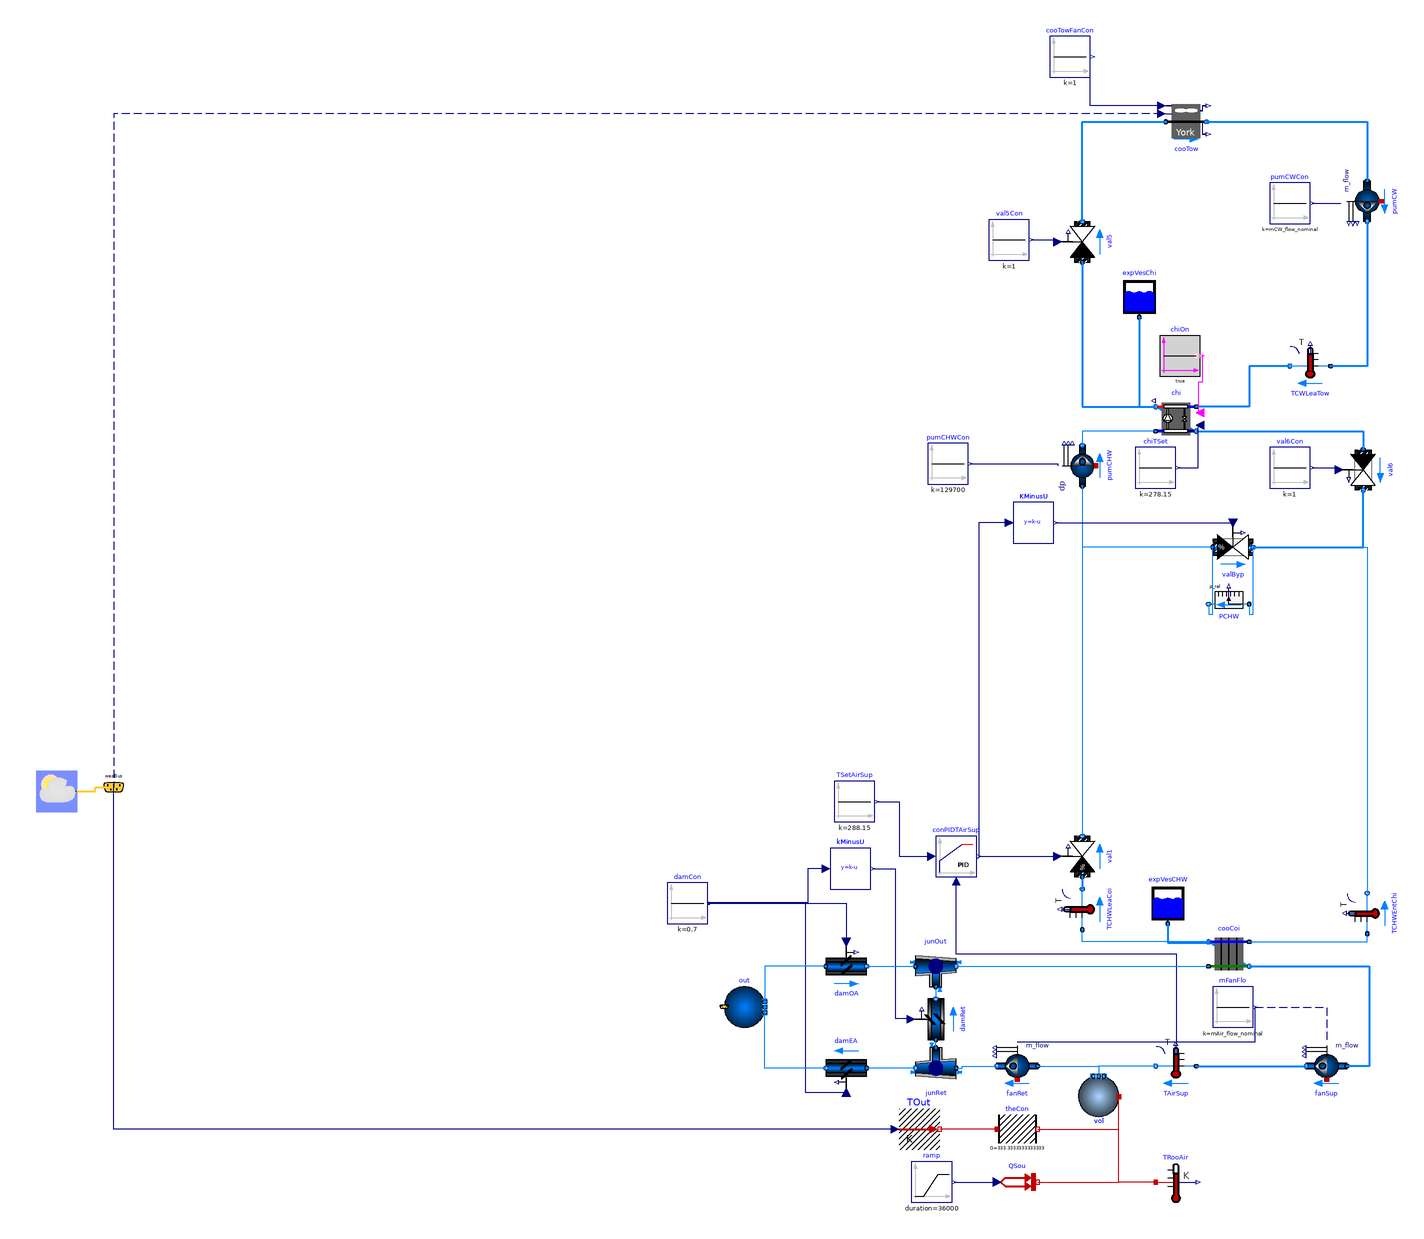

The component connection diagram of the Modelica model below, drawn from its own Placement and Line annotations.

partial model WaterCooledChillerExample5 "Primary only chiller plant system with water-side economizer"
  replaceable package MediumA = Buildings.Media.Air "Medium model";
  replaceable package MediumW = Buildings.Media.Water "Medium model";
  parameter Modelica.SIunits.Height rooHei = 3 "Height of the room";
  parameter Modelica.SIunits.Length rooWid = 30 "Width of the room";
  parameter Modelica.SIunits.Length rooLen = 50 "Length of the room";
  parameter Modelica.SIunits.Power QRoo_flow = 200000 "Heat generation of the computer room";
  parameter Modelica.SIunits.MassFlowRate mAir_flow_nominal = QRoo_flow / (1005 * 15) "Nominal mass flow rate at fan";
  parameter Modelica.SIunits.Power P_nominal = 80E3 "Nominal compressor power (at y=1)";
  parameter Modelica.SIunits.TemperatureDifference dTEva_nominal = 10 "Temperature difference evaporator inlet-outlet";
  parameter Modelica.SIunits.TemperatureDifference dTCon_nominal = 10 "Temperature difference condenser outlet-inlet";
  parameter Real COPc_nominal = 3 "Chiller COP";
  parameter Modelica.SIunits.MassFlowRate mCHW_flow_nominal = 2 * QRoo_flow / (4200 * 20) "Nominal mass flow rate at chilled water";
  parameter Modelica.SIunits.MassFlowRate mCW_flow_nominal = 2 * QRoo_flow / (4200 * 6) "Nominal mass flow rate at condenser water";
  parameter Modelica.SIunits.PressureDifference dp_nominal = 500 "Nominal pressure difference";
  Buildings.Fluid.Movers.FlowControlled_m_flow fanSup(redeclare package Medium = MediumA, m_flow_nominal = mAir_flow_nominal, dp(start = 249), m_flow(start = mAir_flow_nominal), use_inputFilter = false, energyDynamics = Modelica.Fluid.Types.Dynamics.SteadyState, T_start = 293.15) "Supply fan for air flow through the room" annotation(
    Placement(visible = true, transformation(extent = {{284, -235}, {264, -215}}, rotation = 0)));
  Buildings.Fluid.HeatExchangers.DryCoilCounterFlow cooCoi(redeclare package Medium1 = MediumW, redeclare package Medium2 = MediumA, m2_flow_nominal = mAir_flow_nominal, m1_flow_nominal = mCHW_flow_nominal, m1_flow(start = mCHW_flow_nominal), m2_flow(start = mAir_flow_nominal), dp2_nominal = 249 * 3, UA_nominal = mAir_flow_nominal * 1006 * 5, energyDynamics = Modelica.Fluid.Types.Dynamics.SteadyStateInitial, dp1_nominal(displayUnit = "Pa") = 1000 + 89580) "Cooling coil" annotation(
    Placement(visible = true, transformation(extent = {{236, -180}, {216, -160}}, rotation = 0)));
  Modelica.Blocks.Sources.Constant mFanFlo(k = mAir_flow_nominal) "Mass flow rate of fan" annotation(
    Placement(visible = true, transformation(extent = {{218, -206}, {238, -186}}, rotation = 0)));
  Buildings.Fluid.Movers.FlowControlled_dp pumCHW(redeclare package Medium = MediumW, m_flow_nominal = mCHW_flow_nominal, m_flow(start = mCHW_flow_nominal), dp(start = 325474), use_inputFilter = false, energyDynamics = Modelica.Fluid.Types.Dynamics.FixedInitial) "Chilled water pump" annotation(
    Placement(visible = true, transformation(origin = {154, 70}, extent = {{10, 10}, {-10, -10}}, rotation = 270)));
  Buildings.Fluid.Storage.ExpansionVessel expVesCHW(redeclare package Medium = MediumW, V_start = 1) "Expansion vessel" annotation(
    Placement(visible = true, transformation(extent = {{186, -155}, {206, -135}}, rotation = 0)));
  Buildings.Fluid.HeatExchangers.CoolingTowers.YorkCalc cooTow(redeclare package Medium = MediumW, m_flow_nominal = mCW_flow_nominal, PFan_nominal = 6000, TAirInWB_nominal(displayUnit = "degC") = 283.15, TApp_nominal = 6, dp_nominal = 14930 + 14930 + 74650, energyDynamics = Modelica.Fluid.Types.Dynamics.SteadyStateInitial) "Cooling tower" annotation(
    Placement(visible = true, transformation(origin = {205, 239}, extent = {{-10, -10}, {10, 10}}, rotation = 0)));
  Buildings.Fluid.Movers.FlowControlled_m_flow pumCW(redeclare package Medium = MediumW, m_flow_nominal = mCW_flow_nominal, dp(start = 214992), use_inputFilter = false, energyDynamics = Modelica.Fluid.Types.Dynamics.FixedInitial) "Condenser water pump" annotation(
    Placement(visible = true, transformation(origin = {294, 200}, extent = {{-10, 10}, {10, -10}}, rotation = 270)));
  Buildings.Fluid.Actuators.Valves.TwoWayLinear val5(redeclare package Medium = MediumW, m_flow_nominal = mCW_flow_nominal, dpValve_nominal = 20902, dpFixed_nominal = 89580, y_start = 1, use_inputFilter = false) "Control valve for condenser water loop of chiller" annotation(
    Placement(visible = true, transformation(origin = {154, 180}, extent = {{-10, -10}, {10, 10}}, rotation = 90)));
  Buildings.Fluid.Actuators.Valves.TwoWayEqualPercentage val1(redeclare package Medium = MediumW, m_flow_nominal = mCHW_flow_nominal, dpValve_nominal = 20902, dpFixed_nominal = 14930, use_inputFilter = false, from_dp = true) "Bypass control valve for economizer. 1: disable economizer, 0: enable economoizer" annotation(
    Placement(visible = true, transformation(origin = {154, -122}, extent = {{-10, -10}, {10, 10}}, rotation = 90)));
  Buildings.Fluid.Storage.ExpansionVessel expVesChi(redeclare package Medium = MediumW, V_start = 1) annotation(
    Placement(visible = true, transformation(extent = {{172, 143}, {192, 163}}, rotation = 0)));
  Buildings.Fluid.Chillers.ElectricEIR chi(redeclare package Medium1 = MediumW, redeclare package Medium2 = MediumW, m1_flow_nominal = mCW_flow_nominal, m2_flow_nominal = mCHW_flow_nominal, dp2_nominal = 0, dp1_nominal = 0, per = Buildings.Fluid.Chillers.Data.ElectricEIR.ElectricEIRChiller_Carrier_19XR_742kW_5_42COP_VSD(), energyDynamics = Modelica.Fluid.Types.Dynamics.SteadyStateInitial) annotation(
    Placement(visible = true, transformation(extent = {{210, 83}, {190, 103}}, rotation = 0)));
  Buildings.Fluid.Actuators.Valves.TwoWayLinear val6(redeclare package Medium = MediumW, m_flow_nominal = mCHW_flow_nominal, dpValve_nominal = 20902, dpFixed_nominal = 14930 + 89580, y_start = 1, use_inputFilter = false, from_dp = true) "Control valve for chilled water leaving from chiller" annotation(
    Placement(visible = true, transformation(origin = {292, 68}, extent = {{-10, 10}, {10, -10}}, rotation = 270)));
  Buildings.Fluid.Sensors.TemperatureTwoPort TAirSup(redeclare package Medium = MediumA, m_flow_nominal = mAir_flow_nominal) "Supply air temperature to data center" annotation(
    Placement(visible = true, transformation(origin = {200, -225}, extent = {{10, -10}, {-10, 10}}, rotation = 0)));
  Buildings.Fluid.Sensors.TemperatureTwoPort TCHWEntChi(redeclare package Medium = MediumW, m_flow_nominal = mCHW_flow_nominal) "Temperature of chilled water entering chiller" annotation(
    Placement(visible = true, transformation(origin = {294, -150}, extent = {{10, 10}, {-10, -10}}, rotation = 270)));
  Buildings.Fluid.Sensors.TemperatureTwoPort TCWLeaTow(redeclare package Medium = MediumW, m_flow_nominal = mCW_flow_nominal) "Temperature of condenser water leaving the cooling tower" annotation(
    Placement(visible = true, transformation(origin = {266, 119}, extent = {{10, -10}, {-10, 10}}, rotation = 0)));
  Modelica.Blocks.Sources.Constant cooTowFanCon(k = 1) "Control singal for cooling tower fan" annotation(
    Placement(visible = true, transformation(origin = {148, 271}, extent = {{-10, -10}, {10, 10}}, rotation = 0)));
  Buildings.Fluid.Actuators.Valves.TwoWayEqualPercentage valByp(redeclare package Medium = MediumW, m_flow_nominal = mCHW_flow_nominal, dpValve_nominal = 20902, dpFixed_nominal = 14930, y_start = 0, use_inputFilter = false, from_dp = true) "Bypass valve for chiller." annotation(
    Placement(visible = true, transformation(origin = {228, 30}, extent = {{-10, -10}, {10, 10}}, rotation = 0)));
  Buildings.Fluid.Sensors.TemperatureTwoPort TCHWLeaCoi(redeclare package Medium = MediumW, m_flow_nominal = mCHW_flow_nominal) "Temperature of chilled water leaving the cooling coil" annotation(
    Placement(visible = true, transformation(origin = {154, -148}, extent = {{10, 10}, {-10, -10}}, rotation = 270)));
  Buildings.BoundaryConditions.WeatherData.ReaderTMY3 weaData(filNam = Modelica.Utilities.Files.loadResource("modelica://Buildings/Resources/weatherdata/USA_CA_San.Francisco.Intl.AP.724940_TMY3.mos")) annotation(
    Placement(transformation(extent = {{-360, -100}, {-340, -80}})));
  Buildings.BoundaryConditions.WeatherData.Bus weaBus annotation(
    Placement(transformation(extent = {{-332, -98}, {-312, -78}})));
  Modelica.Blocks.Sources.Constant TSetAirSup(k = 273.15 + 15) "Set point of the supply air temperature" annotation(
    Placement(visible = true, transformation(origin = {42, -95}, extent = {{-10, -10}, {10, 10}}, rotation = 0)));
  Modelica.Blocks.Sources.Constant val5Con(k = 1) "Control signal for valve 5" annotation(
    Placement(visible = true, transformation(origin = {118, 181}, extent = {{-10, -10}, {10, 10}}, rotation = 0)));
  Modelica.Blocks.Sources.Constant val6Con(k = 1) "Control signal for valve 6" annotation(
    Placement(visible = true, transformation(origin = {256, 69}, extent = {{-10, -10}, {10, 10}}, rotation = 0)));
  Modelica.Blocks.Sources.Constant pumCWCon(k = mCW_flow_nominal) "Control signal for condenser water pump" annotation(
    Placement(visible = true, transformation(origin = {256, 199}, extent = {{-10, -10}, {10, 10}}, rotation = 0)));
  Modelica.Blocks.Sources.Constant pumCHWCon(k = 20 * 6485) "Control signal for chilled water pump" annotation(
    Placement(visible = true, transformation(origin = {88, 71}, extent = {{-10, -10}, {10, 10}}, rotation = 0)));
  Modelica.Blocks.Sources.Constant chiTSet(k = 273.15 + 5) "Set point for chilled water temperature " annotation(
    Placement(visible = true, transformation(origin = {190, 69}, extent = {{-10, -10}, {10, 10}}, rotation = 0)));
  Modelica.Blocks.Sources.BooleanConstant chiOn annotation(
    Placement(visible = true, transformation(origin = {202, 124}, extent = {{-10, -10}, {10, 10}}, rotation = 0)));
  Buildings.Fluid.MixingVolumes.MixingVolume vol(
    redeclare package Medium = MediumA, 
    nPorts = 2,
    V = rooLen * rooWid * rooHei, 
    m_flow_nominal = mAir_flow_nominal, 
    energyDynamics=Modelica.Fluid.Types.Dynamics.FixedInitial,
    final T_start=293.15,
    final prescribedHeatFlowRate=true) "Volume of air in the room" 
    annotation(
    Placement(visible = true, transformation(origin = {162, -240},extent = {{-10, -10}, {10, 10}}, rotation = 180)));
  Modelica.Thermal.HeatTransfer.Sensors.TemperatureSensor TRooAir "Temperature of the room" annotation(
    Placement(visible = true, transformation(extent = {{190, -292}, {210, -272}}, rotation = 0)));
  Modelica.Thermal.HeatTransfer.Sources.PrescribedHeatFlow QSou "Heat source of the room" annotation(
    Placement(visible = true, transformation(extent = {{112, -292}, {132, -272}}, rotation = 0)));
  Modelica.Blocks.Sources.Ramp ramp(duration = 36000, height = QRoo_flow, offset = 0, startTime = 0) annotation(
    Placement(visible = true, transformation(extent = {{70, -292}, {90, -272}}, rotation = 0)));
  Modelica.Thermal.HeatTransfer.Sources.PrescribedTemperature TOut annotation(
    Placement(visible = true, transformation(extent = {{64, -266}, {84, -246}}, rotation = 0)));
  Modelica.Thermal.HeatTransfer.Components.ThermalConductor theCon(G = 10000 / 30) annotation(
    Placement(visible = true, transformation(extent = {{112, -266}, {132, -246}}, rotation = 0)));
  Buildings.Examples.ChillerPlant.BaseClasses.Controls.KMinusU KMinusU(k = 1)  annotation(
    Placement(visible = true, transformation(origin = {130, 42}, extent = {{-10, -10}, {10, 10}}, rotation = 0)));
  Buildings.Controls.Continuous.LimPID conPIDTAirSup(Td = 1, Ti = 120, controllerType = Modelica.Blocks.Types.SimpleController.PI, k = 0.1, reverseAction = true, strict = true)  annotation(
    Placement(visible = true, transformation(origin = {92, -122}, extent = {{-10, -10}, {10, 10}}, rotation = 0)));
  Buildings.Fluid.Movers.FlowControlled_m_flow fanRet(redeclare package Medium = MediumA, T_start = 293.15, dp(start = 249), energyDynamics = Modelica.Fluid.Types.Dynamics.SteadyState, m_flow(start = mAir_flow_nominal), m_flow_nominal = mAir_flow_nominal, use_inputFilter = false) "Return fan for air flow from the room" annotation(
    Placement(visible = true, transformation(extent = {{132, -235}, {112, -215}}, rotation = 0)));
  Buildings.Fluid.Actuators.Dampers.Exponential damRet(redeclare package Medium = MediumA,m_flow(start = mAir_flow_nominal), m_flow_nominal = mAir_flow_nominal, use_inputFilter = false)  annotation(
    Placement(visible = true, transformation(origin = {82, -202}, extent = {{-10, -10}, {10, 10}}, rotation = 90)));
  Buildings.Fluid.Actuators.Dampers.Exponential damEA(redeclare package Medium = MediumA,m_flow(start = mAir_flow_nominal), m_flow_nominal = mAir_flow_nominal, use_inputFilter = false) annotation(
    Placement(visible = true, transformation(origin = {38, -226}, extent = {{-10, -10}, {10, 10}}, rotation = 180)));
  Buildings.Fluid.Actuators.Dampers.Exponential damOA(redeclare package Medium = MediumA,m_flow(start = mAir_flow_nominal), m_flow_nominal = mAir_flow_nominal, use_inputFilter = false) annotation(
    Placement(visible = true, transformation(origin = {38, -176}, extent = {{-10, -10}, {10, 10}}, rotation = 0)));
  Modelica.Blocks.Sources.Constant damCon(k = 0.7) annotation(
    Placement(visible = true, transformation(origin = {-40, -145}, extent = {{-10, -10}, {10, 10}}, rotation = 0)));
  Buildings.Examples.ChillerPlant.BaseClasses.Controls.KMinusU kMinusU(k = 1) annotation(
    Placement(visible = true, transformation(origin = {40, -128}, extent = {{-10, -10}, {10, 10}}, rotation = 0)));
  Buildings.Fluid.FixedResistances.Junction junRet(redeclare package Medium = MediumA, dp_nominal = {0, 0, 0}, m_flow_nominal = mAir_flow_nominal * {1, -1, -1}) annotation(
    Placement(visible = true, transformation(origin = {82, -226}, extent = {{-10, -10}, {10, 10}}, rotation = 180)));
  Buildings.Fluid.Sources.Outside out(redeclare package Medium = MediumA, nPorts = 2, use_C_in = false) annotation(
    Placement(visible = true, transformation(extent = {{-22, -206}, {-2, -186}}, rotation = 0)));
  Buildings.Fluid.FixedResistances.Junction junOut(redeclare package Medium = MediumA, dp_nominal = {0, 0, 0}, m_flow_nominal = mAir_flow_nominal * {1, -1, 1}) annotation(
    Placement(visible = true, transformation(origin = {82, -176}, extent = {{-10, -10}, {10, 10}}, rotation = 0)));
  Buildings.Fluid.Sensors.RelativePressure PCHW annotation(
    Placement(visible = true, transformation(origin = {226, 2}, extent = {{-10, -10}, {10, 10}}, rotation = 180)));
equation
  connect(expVesCHW.port_a, cooCoi.port_b1) annotation(
    Line(points = {{196, -155}, {196, -164.5}, {216, -164.5}, {216, -164}}, color = {0, 127, 255}, thickness = 0.5));
  connect(cooTow.port_b, pumCW.port_a) annotation(
    Line(points = {{215, 239}, {294, 239}, {294, 210}}, color = {0, 127, 255}, thickness = 0.5));
  connect(val5.port_a, chi.port_b1) annotation(
    Line(points = {{154, 170}, {154, 99}, {190, 99}}, color = {0, 127, 255}, thickness = 0.5));
  connect(expVesChi.port_a, chi.port_b1) annotation(
    Line(points = {{182, 143}, {182, 99}, {190, 99}}, color = {0, 127, 255}, thickness = 0.5));
  connect(cooCoi.port_b2, fanSup.port_a) annotation(
    Line(points = {{236, -176}, {295, -176}, {295, -225}, {284, -225}}, color = {0, 127, 255}, thickness = 0.5));
  connect(mFanFlo.y, fanSup.m_flow_in) annotation(
    Line(points = {{239, -196}, {274, -196}, {274, -213}}, color = {0, 0, 127}, pattern = LinePattern.Dash));
  connect(TAirSup.port_a, fanSup.port_b) annotation(
    Line(points = {{210, -225}, {264, -225}}, color = {0, 127, 255}, thickness = 0.5));
  connect(val1.port_a, TCHWLeaCoi.port_b) annotation(
    Line(points = {{154, -132}, {154, -138}}, color = {0, 127, 255}, thickness = 0.5));
  connect(TCWLeaTow.port_b, chi.port_a1) annotation(
    Line(points = {{256, 119}, {236, 119}, {236, 99}, {210, 99}}, color = {0, 127, 255}, thickness = 0.5));
  connect(weaData.weaBus, weaBus) annotation(
    Line(points = {{-340, -90}, {-331, -90}, {-331, -88}, {-322, -88}}, color = {255, 204, 51}, thickness = 0.5, smooth = Smooth.None),
    Text(string = "%second", index = 1, extent = {{6, 3}, {6, 3}}));
  connect(cooTow.TAir, weaBus.TWetBul) annotation(
    Line(points = {{193, 243}, {-322, 243}, {-322, -88}}, color = {0, 0, 127}, pattern = LinePattern.Dash));
  connect(valByp.port_b, val6.port_b) annotation(
    Line(points = {{238, 30}, {292, 30}, {292, 58}}, color = {0, 127, 255}, thickness = 0.5));
  connect(val5.port_b, cooTow.port_a) annotation(
    Line(points = {{154, 190}, {154, 239}, {195, 239}}, color = {0, 127, 255}, thickness = 0.5));
  connect(pumCW.port_b, TCWLeaTow.port_a) annotation(
    Line(points = {{294, 190}, {294, 119}, {276, 119}}, color = {0, 127, 255}, thickness = 0.5));
  connect(chi.port_b2, val6.port_a) annotation(
    Line(points = {{210, 87}, {292, 87}, {292, 78}}, color = {0, 127, 255}, thickness = 0.5));
  connect(val5Con.y, val5.y) annotation(
    Line(points = {{129, 181}, {141, 181}, {141, 179}}, color = {0, 0, 127}));
  connect(val6Con.y, val6.y) annotation(
    Line(points = {{267, 69}, {280, 69}, {280, 68}}, color = {0, 0, 127}));
  connect(pumCWCon.y, pumCW.m_flow_in) annotation(
    Line(points = {{267, 199}, {281, 199}}, color = {0, 0, 127}));
  connect(pumCHWCon.y, pumCHW.dp_in) annotation(
    Line(points = {{99, 71}, {142, 71}, {142, 70}}, color = {0, 0, 127}));
  connect(chiTSet.y, chi.TSet) annotation(
    Line(points = {{201, 69}, {211, 69}, {211, 89}}, color = {0, 0, 127}));
  connect(chiOn.y, chi.on) annotation(
    Line(points = {{213, 124}, {213, 111}, {211, 111}, {211, 96}}, color = {255, 0, 255}));
  connect(cooTow.y, cooTowFanCon.y) annotation(
    Line(points = {{193, 247}, {158, 247}, {158, 270}}, color = {0, 0, 127}));
  connect(TRooAir.port, vol.heatPort) annotation(
    Line(points = {{190, -282}, {172, -282}, {172, -240}}, color = {191, 0, 0}));
  connect(QSou.port, vol.heatPort) annotation(
    Line(points = {{132, -282}, {172, -282}, {172, -240}}, color = {191, 0, 0}));
  connect(ramp.y, QSou.Q_flow) annotation(
    Line(points = {{91, -282}, {111, -282}}, color = {0, 0, 127}));
  connect(theCon.port_a, TOut.port) annotation(
    Line(points = {{112, -256}, {84, -256}}, color = {191, 0, 0}));
  connect(theCon.port_b, vol.heatPort) annotation(
    Line(points = {{132, -256}, {172, -256}, {172, -240}}, color = {191, 0, 0}));
  connect(TOut.T, weaBus.TDryBul) annotation(
    Line(points = {{62, -256}, {-322, -256}, {-322, -88}}, color = {0, 0, 127}));
  connect(TAirSup.port_b, vol.ports[1]) annotation(
    Line(points = {{190, -225}, {162, -225}, {162, -230}}, color = {0, 127, 255}));
  connect(cooCoi.port_b1, TCHWLeaCoi.port_a) annotation(
    Line(points = {{216, -164}, {154, -164}, {154, -158}}, color = {0, 127, 255}));
  connect(chi.port_a2, pumCHW.port_b) annotation(
    Line(points = {{190, 87}, {154, 87}, {154, 79}}, color = {0, 127, 255}));
  connect(pumCHW.port_a, val1.port_b) annotation(
    Line(points = {{154, 60}, {154, -112}}, color = {0, 127, 255}));
  connect(valByp.port_a, val1.port_b) annotation(
    Line(points = {{218, 30}, {154, 30}, {154, -112}}, color = {0, 127, 255}));
  connect(valByp.port_b, TCHWEntChi.port_b) annotation(
    Line(points = {{238, 30}, {294, 30}, {294, -140}}, color = {0, 127, 255}));
  connect(cooCoi.port_a1, TCHWEntChi.port_a) annotation(
    Line(points = {{236, -164}, {294, -164}, {294, -160}}, color = {0, 127, 255}));
  connect(TSetAirSup.y, conPIDTAirSup.u_s) annotation(
    Line(points = {{53, -95}, {64, -95}, {64, -122}, {80, -122}}, color = {0, 0, 127}));
  connect(conPIDTAirSup.y, val1.y) annotation(
    Line(points = {{103, -122}, {142, -122}}, color = {0, 0, 127}));
  connect(KMinusU.u, conPIDTAirSup.y) annotation(
    Line(points = {{118, 42}, {103, 42}, {103, -122}}, color = {0, 0, 127}));
  connect(KMinusU.y, valByp.y) annotation(
    Line(points = {{141, 42}, {228, 42}}, color = {0, 0, 127}));
  connect(TAirSup.T, conPIDTAirSup.u_m) annotation(
    Line(points = {{200, -214}, {200.5, -214}, {200.5, -170}, {92, -170}, {92, -134}}, color = {0, 0, 127}));
  connect(fanRet.m_flow_in, mFanFlo.y) annotation(
    Line(points = {{122, -213}, {239, -213}, {239, -196}}, color = {0, 0, 127}));
  connect(damCon.y, damOA.y) annotation(
    Line(points = {{-29, -145}, {38, -145}, {38, -164}}, color = {0, 0, 127}));
  connect(damEA.y, damCon.y) annotation(
    Line(points = {{38, -238}, {18, -238}, {18, -145}, {-30, -145}, {-30, -145.5}, {-29, -145.5}, {-29, -145}}, color = {0, 0, 127}));
  connect(kMinusU.u, damCon.y) annotation(
    Line(points = {{28, -128}, {19, -128}, {19, -144.75}, {-29, -144.75}, {-29, -145}}, color = {0, 0, 127}));
  connect(kMinusU.y, damRet.y) annotation(
    Line(points = {{51, -128}, {62, -128}, {62, -201.5}, {70, -201.5}, {70, -202}}, color = {0, 0, 127}));
  connect(fanRet.port_a, vol.ports[2]) annotation(
    Line(points = {{132, -225}, {162, -225}, {162, -230}}, color = {0, 127, 255}));
  connect(junRet.port_2, damEA.port_a) annotation(
    Line(points = {{72, -226}, {48, -226}}, color = {0, 127, 255}));
  connect(junRet.port_3, damRet.port_a) annotation(
    Line(points = {{82, -216}, {82, -212}}, color = {0, 127, 255}));
  connect(junRet.port_1, fanRet.port_b) annotation(
    Line(points = {{92, -226}, {95, -226}, {95, -225}, {112, -225}}, color = {0, 127, 255}));
  connect(damOA.port_a, out.ports[1]) annotation(
    Line(points = {{28, -176}, {-2, -176}, {-2, -196}}, color = {0, 127, 255}));
  connect(damEA.port_b, out.ports[2]) annotation(
    Line(points = {{28, -226}, {-2, -226}, {-2, -196}}, color = {0, 127, 255}));
  connect(out.weaBus, weaBus);
  connect(damOA.port_b, junOut.port_1) annotation(
    Line(points = {{48, -176}, {72, -176}}, color = {0, 127, 255}));
  connect(junOut.port_2, cooCoi.port_a2) annotation(
    Line(points = {{92, -176}, {216, -176}}, color = {0, 127, 255}));
  connect(junOut.port_3, damRet.port_b) annotation(
    Line(points = {{82, -186}, {82, -192}}, color = {0, 127, 255}));
  connect(PCHW.port_a, valByp.port_b) annotation(
    Line(points = {{236, 2}, {236, -3}, {238, -3}, {238, 30}}, color = {0, 127, 255}));
  connect(PCHW.port_b, valByp.port_a) annotation(
    Line(points = {{216, 2}, {216, -3}, {218, -3}, {218, 30}}, color = {0, 127, 255}));
  annotation(
    Diagram(coordinateSystem(preserveAspectRatio = false, extent = {{-400, -300}, {400, 300}})),
    experiment(StartTime=13046400, Tolerance=1e-6, StopTime=13651200),
    Documentation(info = "<HTML>
<p>
This model is the chilled water plant with discrete time control and
trim and respond logic for a data center. The model is described at
<a href=\"Buildings.Examples.ChillerPlant\">
Buildings.Examples.ChillerPlant</a>.
</p>
</html>", revisions = "<html>
<ul>
<li>
September 21, 2017, by Michael Wetter:<br/>
Set <code>from_dp = true</code> in <code>val6</code> and in <code>valByp</code>
which is needed for Dymola 2018FD01 beta 2 for
<a href=\"modelica://Buildings.Examples.ChillerPlant.DataCenterDiscreteTimeControl\">
Buildings.Examples.ChillerPlant.DataCenterDiscreteTimeControl</a>
to converge.
</li>
<li>
January 22, 2016, by Michael Wetter:<br/>
Corrected type declaration of pressure difference.
This is
for <a href=\"https://github.com/ibpsa/modelica-ibpsa/issues/404\">#404</a>.
</li>
<li>
January 13, 2015 by Michael Wetter:<br/>
Moved model to <code>BaseClasses</code> because the continuous and discrete time
implementation of the trim and respond logic do not extend from a common class,
and hence the <code>constrainedby</code> operator is not applicable.
Moving the model here allows to implement both controllers without using a
<code>replaceable</code> class.
</li>
<li>
January 12, 2015 by Michael Wetter:<br/>
Made media instances replaceable, and used the same instance for both
water loops.
This was done to simplify the numerical benchmarks.
</li>
<li>
December 22, 2014 by Michael Wetter:<br/>
Removed <code>Modelica.Fluid.System</code>
to address issue
<a href=\"https://github.com/lbl-srg/modelica-buildings/issues/311\">#311</a>.
</li>
<li>
March 25, 2014, by Michael Wetter:<br/>
Updated model with new expansion vessel.
</li>
<li>
December 5, 2012, by Michael Wetter:<br/>
Removed the filtered speed calculation for the valves to reduce computing time by 25%.
</li>
<li>
October 16, 2012, by Wangda Zuo:<br/>
Reimplemented the controls.
</li>
<li>
July 20, 2011, by Wangda Zuo:<br/>
Added comments and merge to library.
</li>
<li>
January 18, 2011, by Wangda Zuo:<br/>
First implementation.
</li>
</ul>
</html>"));
end WaterCooledChillerExample5;